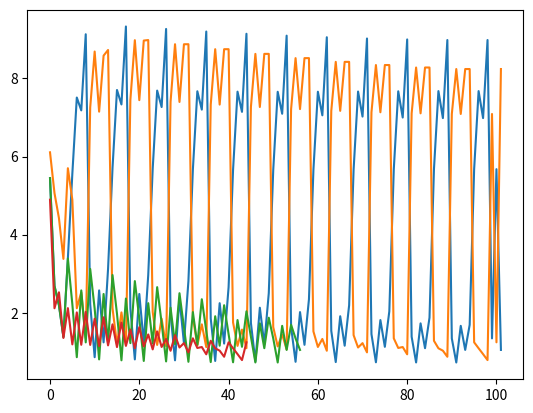

Here is the Python script that generated this plot:
import numpy as np
import matplotlib.pyplot as plt


np.set_printoptions(suppress=True)


def linalg(x, y):
    sm = 0
    for index, num in enumerate(x):
        sm += (num - y[index]) ** 2
    return sm


class KohonenNetwork:
    def __init__(self, input_size, output_size, learning_rate=0.5):
        self.weights = np.append((np.random.random((output_size, input_size))), np.zeros((1, input_size)), axis=0)
        print(self.weights)
        print(np.zeros((1, input_size)))
        # self.wrong_weights = np.append(np.zeros((output_size, 1)), np.ones(output_size, 1))
        # self.weights = np.array([[0, 0.3, 0.1, 0.9], [0.1, 0.5, 0.9, 0.1]])
        self.learning_rate = learning_rate
        self.decrease = 0.05
        self.history = []
        self.winner_history = [[] for _ in range(len(self.weights))]

    def find_winner(self, x):
        distances = [linalg(x, i) for i in self.weights]
        winner = np.argmin(distances)
        self.history.append(distances)
        self.winner_history[winner].append(distances[winner])
        return winner

    def train(self, X):
        while self.learning_rate > 0:
            for x in X:
                winner = self.find_winner(x)
                self.weights[winner] += self.learning_rate * (x - self.weights[winner])
                #print(self.weights, end="\n\n")
            self.learning_rate -= self.decrease

    def predict(self, X):
        return np.array([self.weights[winner] for winner in [self.find_winner(x) for x in X]])


letter_a = np.array([
    [0, 1, 1, 1, 1, 1, 0, 1, 0, 0, 0, 1, 1, 1, 1],
    [1, 1, 1, 1, 1, 1, 0, 1, 0, 0, 1, 1, 1, 1, 1],
    [0, 1, 1, 1, 1, 1, 0, 0, 1, 0, 0, 1, 1, 1, 1],
    [1, 1, 1, 1, 1, 1, 0, 0, 1, 0, 1, 1, 1, 1, 1],
    [1, 0, 1, 1, 1, 1, 0, 1, 0, 1, 1, 1, 1, 1, 1]
])

letter_c = np.array([
    [1, 1, 1, 1, 0, 0, 1, 0, 0, 1, 0, 0, 1, 1, 1],
    [1, 1, 0, 1, 0, 0, 1, 0, 0, 1, 0, 0, 1, 1, 0],
    [0, 1, 1, 1, 0, 0, 1, 0, 0, 1, 0, 0, 0, 1, 1],
    [0, 1, 0, 1, 0, 0, 1, 0, 0, 1, 0, 0, 0, 1, 0],
]) 



letters = np.append(letter_a, letter_c, axis=0)




X = np.array([
    [1, 0, 0, 1],
    [0, 1, 1, 0],
    [1, 1, 0, 0],
    [0, 0, 1, 1],
])

nn = KohonenNetwork(15, 2, 0.5)
nn.train(letters)


prediction = nn.predict(np.array([
    [0, 1, 1, 1, 1, 1, 0, 1, 0, 0, 0, 1, 1, 1, 1],
    [1, 1, 1, 1, 0, 0, 1, 0, 0, 1, 0, 0, 1, 1, 1],
]))

prediction_weights = {
    "a": prediction[0],
    "c": prediction[1],
}

a = letter_a[3]
a_predict = nn.predict(np.array([a]))

for k, v in prediction_weights.items():
    if all(v == a_predict[0]):
        print(k)

history = np.array(nn.history).T


plt.plot(history[0], label="Нейрон1")
plt.plot(history[1], label="Нейрон1")
plt.show()

winner_history = nn.winner_history
plt.plot(winner_history[0], label="Нейрон1")
plt.plot(winner_history[1], label="Нейрон2")
plt.show()